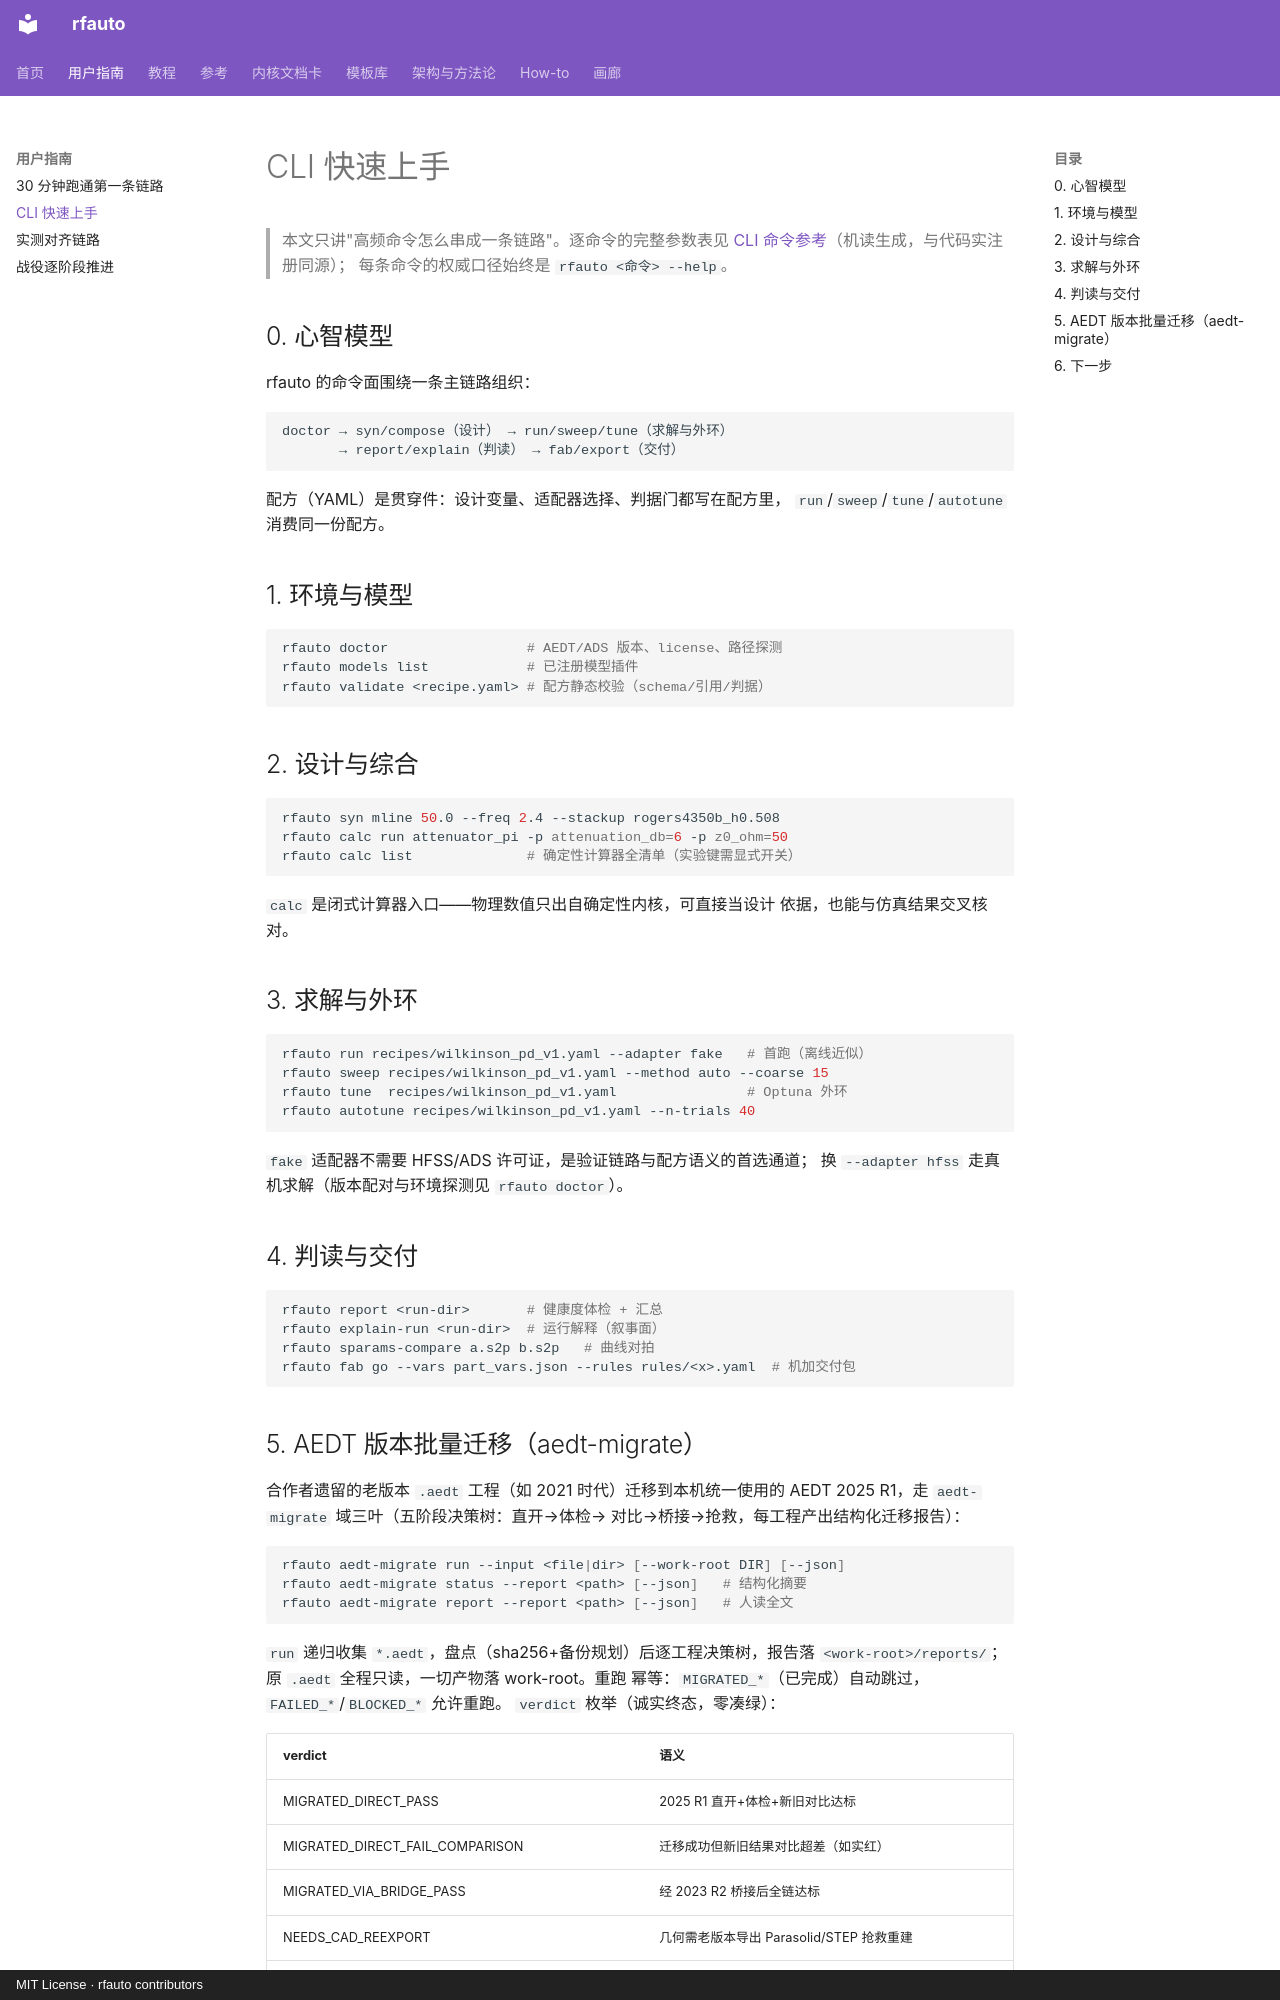

repository: geer1895/rfauto · page: guide/cli-quickstart/index.html · generator: mkdocs · copyright: MIT License · rfauto contributors

# CLI 快速上手

> 本文只讲"高频命令怎么串成一条链路"。逐命令的完整参数表见
> [CLI 命令参考](../reference/cli.md)（机读生成，与代码实注册同源）；
> 每条命令的权威口径始终是 `rfauto <命令> --help`。

## 0. 心智模型

rfauto 的命令面围绕一条主链路组织：

```
doctor → syn/compose（设计） → run/sweep/tune（求解与外环）
       → report/explain（判读） → fab/export（交付）
```

配方（YAML）是贯穿件：设计变量、适配器选择、判据门都写在配方里，
`run`/`sweep`/`tune`/`autotune` 消费同一份配方。

## 1. 环境与模型

```bash
rfauto doctor                 # AEDT/ADS 版本、license、路径探测
rfauto models list            # 已注册模型插件
rfauto validate <recipe.yaml> # 配方静态校验（schema/引用/判据）
```

## 2. 设计与综合

```bash
rfauto syn mline 50.0 --freq 2.4 --stackup rogers4350b_h0.508
rfauto calc run attenuator_pi -p attenuation_db=6 -p z0_ohm=50
rfauto calc list              # 确定性计算器全清单（实验键需显式开关）
```

`calc` 是闭式计算器入口——物理数值只出自确定性内核，可直接当设计
依据，也能与仿真结果交叉核对。

## 3. 求解与外环

```bash
rfauto run recipes/wilkinson_pd_v1.yaml --adapter fake   # 首跑（离线近似）
rfauto sweep recipes/wilkinson_pd_v1.yaml --method auto --coarse 15
rfauto tune  recipes/wilkinson_pd_v1.yaml                # Optuna 外环
rfauto autotune recipes/wilkinson_pd_v1.yaml --n-trials 40
```

`fake` 适配器不需要 HFSS/ADS 许可证，是验证链路与配方语义的首选通道；
换 `--adapter hfss` 走真机求解（版本配对与环境探测见 `rfauto doctor`）。

## 4. 判读与交付

```bash
rfauto report <run-dir>       # 健康度体检 + 汇总
rfauto explain-run <run-dir>  # 运行解释（叙事面）
rfauto sparams-compare a.s2p b.s2p   # 曲线对拍
rfauto fab go --vars part_vars.json --rules rules/<x>.yaml  # 机加交付包
```
